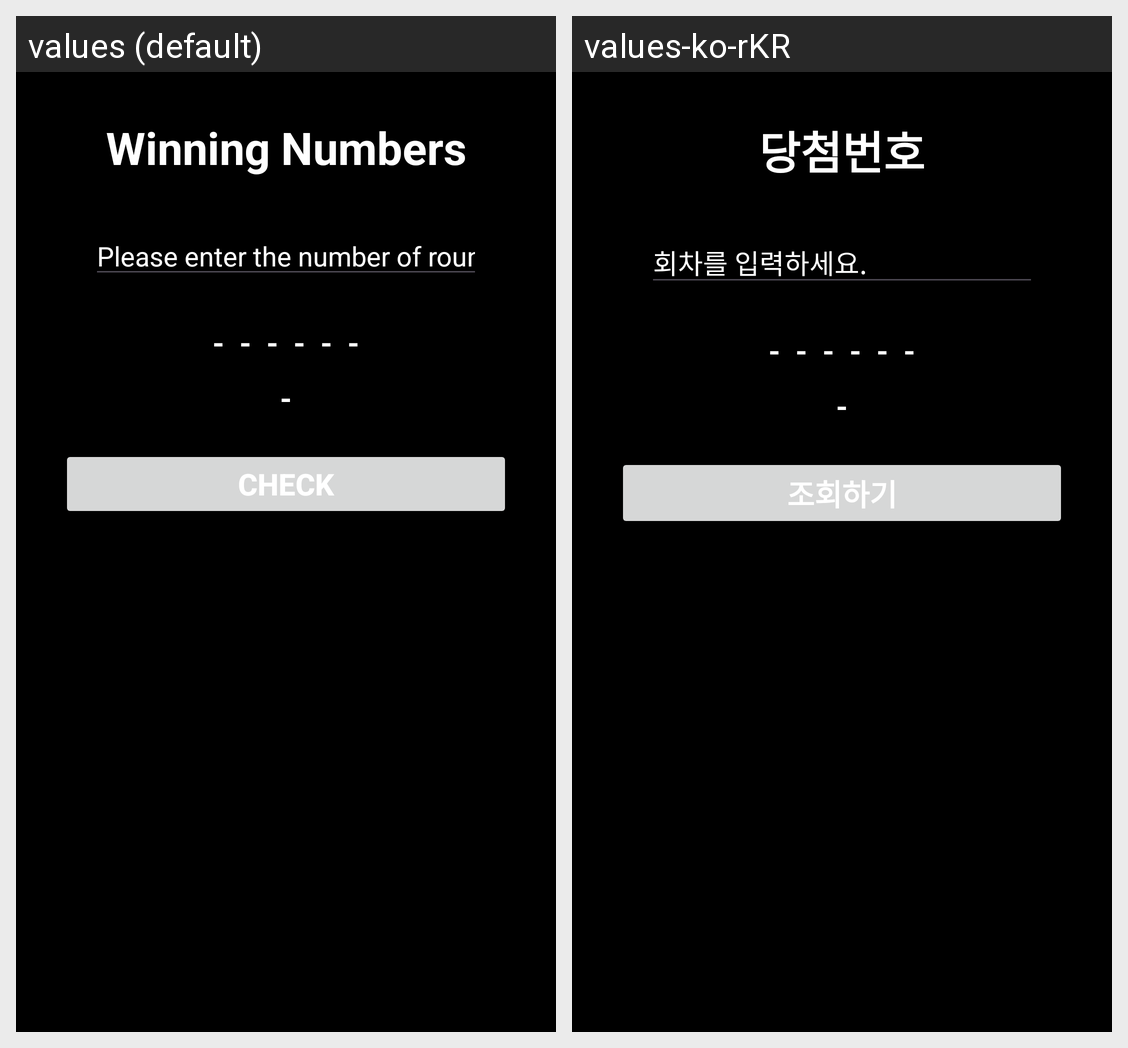

Strings drawn on this Android screen and how each of the app's shown locales translates them:
Android screen res/layout/fragment_2.xml rendered under 2 locales, left to right: values (default), values-ko-rKR. Device: Nexus 5 (rendered at 1080×1920; each locale shown at half size, 540×960, under a caption strip naming it); theme Theme.Lotto2404.
Strings drawn on this screen, with the default value and each locale's value (text and hints the layout hard-codes, and strings that could not be matched under every locale, appear in the picture but are not listed):

title2
  values: Winning Numbers
  values-ko-rKR: 당첨번호

edit_text
  values: Please enter the number of rounds.
  values-ko-rKR: 회차를 입력하세요.

button2
  values: Check
  values-ko-rKR: 조회하기
